The GitHub repository arfianaja/deteksi_jenis_awan contains a labelled image folder "training" with 5 categories: cumulunimbus, cumulus, nimbostratus, stratocumulus, stratus. Examples follow, each with its label.

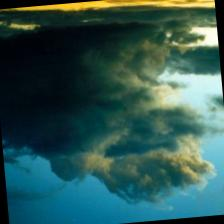
Label: cumulus

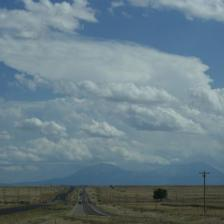
Label: cumulus

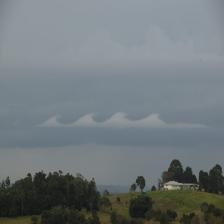
Label: nimbostratus

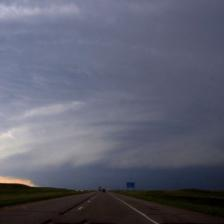
Label: cumulunimbus

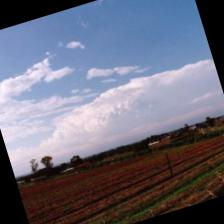
Label: stratus

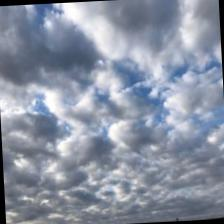
Label: stratocumulus
